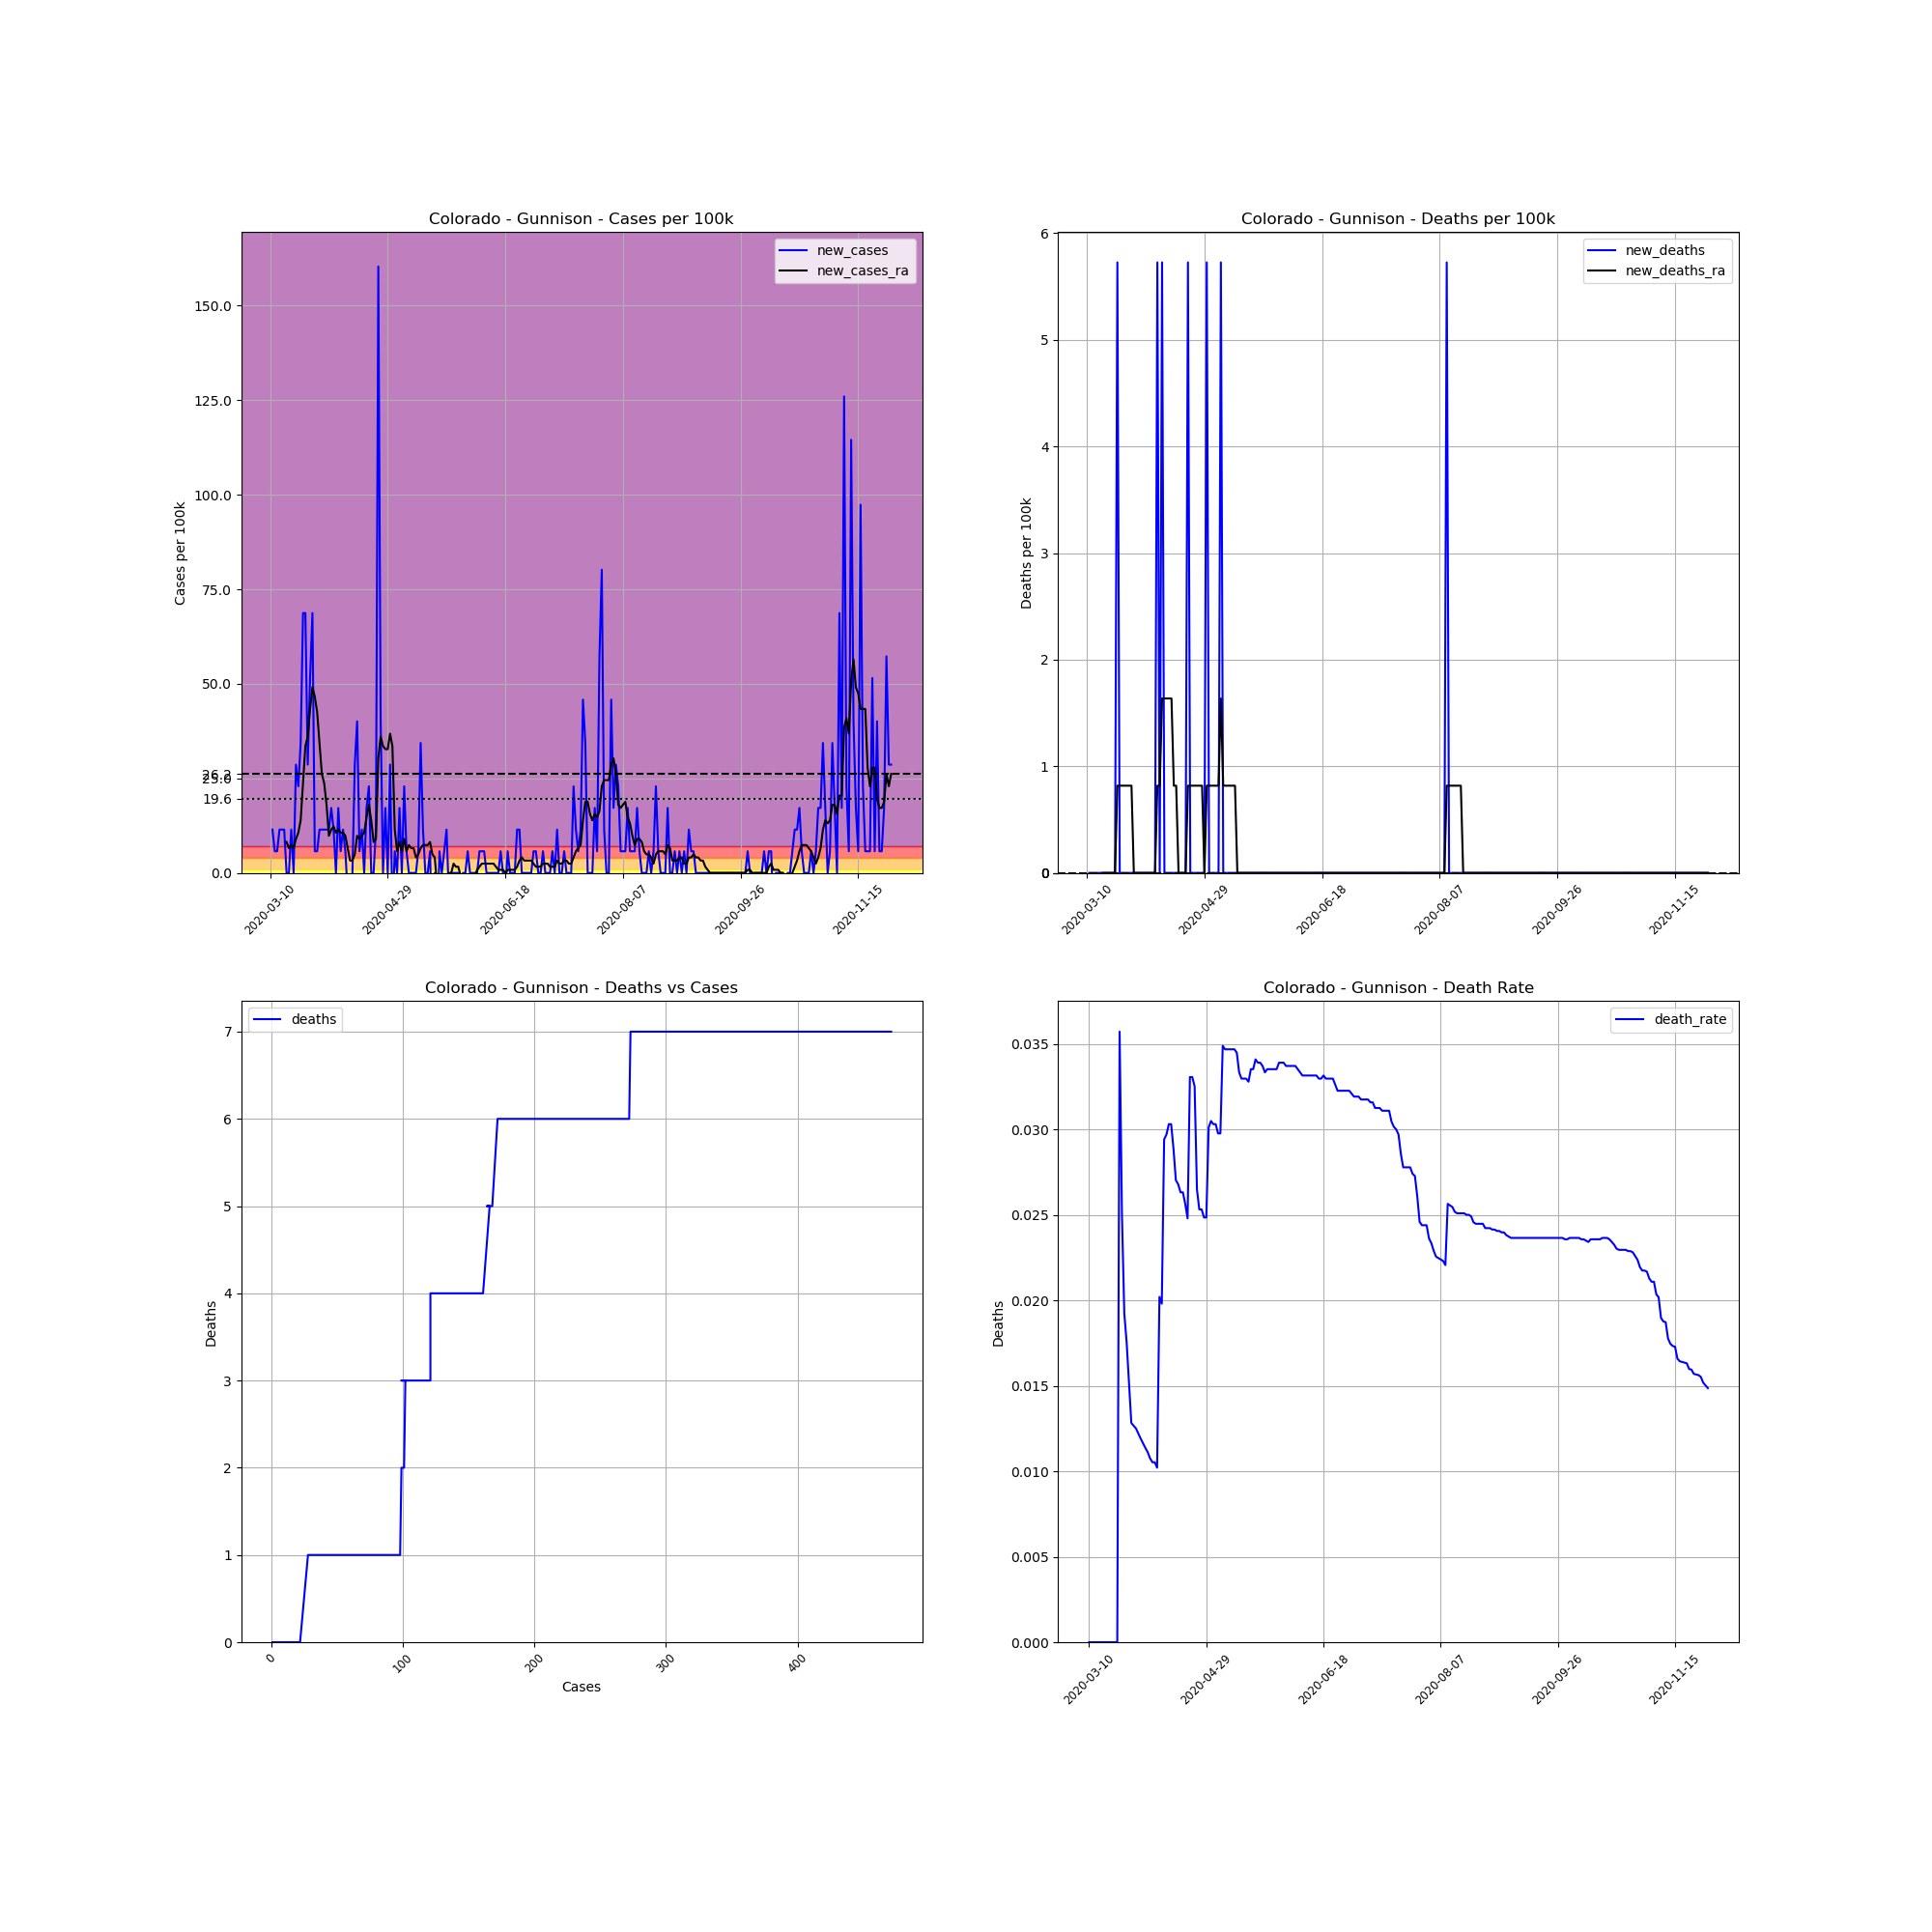

Data behind this chart, as committed beside it:
, date, county, state, fips, cases, deaths, COUNTY, STNAME, CTYNAME, POPESTIMATE2019, cases_per_100k, deaths_per_100k, death_rate, new_cases, new_deaths, new_cases_ra, new_deaths_ra
35957, 2020-03-10, Gunnison, Colorado, 8051, 1, 0.0, 51, Colorado, Gunnison, 17462, 5.727, 0.0, 0.0, , , , 
35958, 2020-03-11, Gunnison, Colorado, 8051, 3, 0.0, 51, Colorado, Gunnison, 17462, 17.18, 0.0, 0.0, 11.45, 0.0, , 
35959, 2020-03-12, Gunnison, Colorado, 8051, 4, 0.0, 51, Colorado, Gunnison, 17462, 22.91, 0.0, 0.0, 5.727, 0.0, , 
35960, 2020-03-13, Gunnison, Colorado, 8051, 5, 0.0, 51, Colorado, Gunnison, 17462, 28.63, 0.0, 0.0, 5.727, 0.0, , 
35961, 2020-03-14, Gunnison, Colorado, 8051, 7, 0.0, 51, Colorado, Gunnison, 17462, 40.09, 0.0, 0.0, 11.45, 0.0, , 
35962, 2020-03-15, Gunnison, Colorado, 8051, 9, 0.0, 51, Colorado, Gunnison, 17462, 51.54, 0.0, 0.0, 11.45, 0.0, , 
35963, 2020-03-16, Gunnison, Colorado, 8051, 11, 0.0, 51, Colorado, Gunnison, 17462, 62.99, 0.0, 0.0, 11.45, 0.0, , 
35964, 2020-03-17, Gunnison, Colorado, 8051, 11, 0.0, 51, Colorado, Gunnison, 17462, 62.99, 0.0, 0.0, 0.0, 0.0, 8.181, 0.0
35965, 2020-03-18, Gunnison, Colorado, 8051, 11, 0.0, 51, Colorado, Gunnison, 17462, 62.99, 0.0, 0.0, 0.0, 0.0, 6.545, 0.0
35966, 2020-03-19, Gunnison, Colorado, 8051, 13, 0.0, 51, Colorado, Gunnison, 17462, 74.45, 0.0, 0.0, 11.45, 0.0, 7.363, 0.0
35967, 2020-03-20, Gunnison, Colorado, 8051, 13, 0.0, 51, Colorado, Gunnison, 17462, 74.45, 0.0, 0.0, 0.0, 0.0, 6.545, 0.0
35968, 2020-03-21, Gunnison, Colorado, 8051, 18, 0.0, 51, Colorado, Gunnison, 17462, 103.1, 0.0, 0.0, 28.63, 0.0, 8.999, 0.0
35969, 2020-03-22, Gunnison, Colorado, 8051, 22, 0.0, 51, Colorado, Gunnison, 17462, 126, 0.0, 0.0, 22.91, 0.0, 10.64, 0.0
35970, 2020-03-23, Gunnison, Colorado, 8051, 28, 1.0, 51, Colorado, Gunnison, 17462, 160.3, 5.727, 0.03571, 34.36, 5.727, 13.91, 0.8181
35971, 2020-03-24, Gunnison, Colorado, 8051, 40, 1.0, 51, Colorado, Gunnison, 17462, 229.1, 5.727, 0.025, 68.72, 0.0, 23.72, 0.8181
35972, 2020-03-25, Gunnison, Colorado, 8051, 52, 1.0, 51, Colorado, Gunnison, 17462, 297.8, 5.727, 0.01923, 68.72, 0.0, 33.54, 0.8181
35973, 2020-03-26, Gunnison, Colorado, 8051, 57, 1.0, 51, Colorado, Gunnison, 17462, 326.4, 5.727, 0.01754, 28.63, 0.0, 36, 0.8181
35974, 2020-03-27, Gunnison, Colorado, 8051, 66, 1.0, 51, Colorado, Gunnison, 17462, 378, 5.727, 0.01515, 51.54, 0.0, 43.36, 0.8181
35975, 2020-03-28, Gunnison, Colorado, 8051, 78, 1.0, 51, Colorado, Gunnison, 17462, 446.7, 5.727, 0.01282, 68.72, 0.0, 49.09, 0.8181
35976, 2020-03-29, Gunnison, Colorado, 8051, 79, 1.0, 51, Colorado, Gunnison, 17462, 452.4, 5.727, 0.01266, 5.727, 0.0, 46.63, 0.8181
35977, 2020-03-30, Gunnison, Colorado, 8051, 80, 1.0, 51, Colorado, Gunnison, 17462, 458.1, 5.727, 0.0125, 5.727, 0.0, 42.54, 0.0
35978, 2020-03-31, Gunnison, Colorado, 8051, 82, 1.0, 51, Colorado, Gunnison, 17462, 469.6, 5.727, 0.0122, 11.45, 0.0, 34.36, 0.0
35979, 2020-04-01, Gunnison, Colorado, 8051, 84, 1.0, 51, Colorado, Gunnison, 17462, 481, 5.727, 0.0119, 11.45, 0.0, 26.18, 0.0
35980, 2020-04-02, Gunnison, Colorado, 8051, 86, 1.0, 51, Colorado, Gunnison, 17462, 492.5, 5.727, 0.01163, 11.45, 0.0, 23.72, 0.0
35981, 2020-04-03, Gunnison, Colorado, 8051, 88, 1.0, 51, Colorado, Gunnison, 17462, 504, 5.727, 0.01136, 11.45, 0.0, 18, 0.0
35982, 2020-04-04, Gunnison, Colorado, 8051, 90, 1.0, 51, Colorado, Gunnison, 17462, 515.4, 5.727, 0.01111, 11.45, 0.0, 9.817, 0.0
35983, 2020-04-05, Gunnison, Colorado, 8051, 93, 1.0, 51, Colorado, Gunnison, 17462, 532.6, 5.727, 0.01075, 17.18, 0.0, 11.45, 0.0
35984, 2020-04-06, Gunnison, Colorado, 8051, 95, 1.0, 51, Colorado, Gunnison, 17462, 544, 5.727, 0.01053, 11.45, 0.0, 12.27, 0.0
35985, 2020-04-07, Gunnison, Colorado, 8051, 95, 1.0, 51, Colorado, Gunnison, 17462, 544, 5.727, 0.01053, 0.0, 0.0, 10.64, 0.0
35986, 2020-04-08, Gunnison, Colorado, 8051, 98, 1.0, 51, Colorado, Gunnison, 17462, 561.2, 5.727, 0.0102, 17.18, 0.0, 11.45, 0.0
35987, 2020-04-09, Gunnison, Colorado, 8051, 99, 2.0, 51, Colorado, Gunnison, 17462, 566.9, 11.45, 0.0202, 5.727, 5.727, 10.64, 0.8181
35988, 2020-04-10, Gunnison, Colorado, 8051, 101, 2.0, 51, Colorado, Gunnison, 17462, 578.4, 11.45, 0.0198, 11.45, 0.0, 10.64, 0.8181
35989, 2020-04-11, Gunnison, Colorado, 8051, 102, 3.0, 51, Colorado, Gunnison, 17462, 584.1, 17.18, 0.02941, 5.727, 5.727, 9.817, 1.636
35990, 2020-04-12, Gunnison, Colorado, 8051, 101, 3.0, 51, Colorado, Gunnison, 17462, 578.4, 17.18, 0.0297, -5.727, 0.0, 6.545, 1.636
35991, 2020-04-13, Gunnison, Colorado, 8051, 99, 3.0, 51, Colorado, Gunnison, 17462, 566.9, 17.18, 0.0303, -11.45, 0.0, 3.272, 1.636
35992, 2020-04-14, Gunnison, Colorado, 8051, 99, 3.0, 51, Colorado, Gunnison, 17462, 566.9, 17.18, 0.0303, 0.0, 0.0, 3.272, 1.636
35993, 2020-04-15, Gunnison, Colorado, 8051, 104, 3.0, 51, Colorado, Gunnison, 17462, 595.6, 17.18, 0.02885, 28.63, 0.0, 4.909, 1.636
35994, 2020-04-16, Gunnison, Colorado, 8051, 111, 3.0, 51, Colorado, Gunnison, 17462, 635.7, 17.18, 0.02703, 40.09, 0.0, 9.817, 0.8181
35995, 2020-04-17, Gunnison, Colorado, 8051, 112, 3.0, 51, Colorado, Gunnison, 17462, 641.4, 17.18, 0.02679, 5.727, 0.0, 8.999, 0.8181
35996, 2020-04-18, Gunnison, Colorado, 8051, 114, 3.0, 51, Colorado, Gunnison, 17462, 652.8, 17.18, 0.02632, 11.45, 0.0, 9.817, 0.0
35997, 2020-04-19, Gunnison, Colorado, 8051, 114, 3.0, 51, Colorado, Gunnison, 17462, 652.8, 17.18, 0.02632, 0.0, 0.0, 10.64, 0.0
35998, 2020-04-20, Gunnison, Colorado, 8051, 117, 3.0, 51, Colorado, Gunnison, 17462, 670, 17.18, 0.02564, 17.18, 0.0, 14.73, 0.0
35999, 2020-04-21, Gunnison, Colorado, 8051, 121, 3.0, 51, Colorado, Gunnison, 17462, 692.9, 17.18, 0.02479, 22.91, 0.0, 18, 0.0
36000, 2020-04-22, Gunnison, Colorado, 8051, 121, 4.0, 51, Colorado, Gunnison, 17462, 692.9, 22.91, 0.03306, 0.0, 5.727, 13.91, 0.8181
36001, 2020-04-23, Gunnison, Colorado, 8051, 121, 4.0, 51, Colorado, Gunnison, 17462, 692.9, 22.91, 0.03306, 0.0, 0.0, 8.181, 0.8181
36002, 2020-04-24, Gunnison, Colorado, 8051, 123, 4.0, 51, Colorado, Gunnison, 17462, 704.4, 22.91, 0.03252, 11.45, 0.0, 8.999, 0.8181
36003, 2020-04-25, Gunnison, Colorado, 8051, 151, 4.0, 51, Colorado, Gunnison, 17462, 864.7, 22.91, 0.02649, 160.3, 0.0, 30.27, 0.8181
36004, 2020-04-26, Gunnison, Colorado, 8051, 158, 4.0, 51, Colorado, Gunnison, 17462, 904.8, 22.91, 0.02532, 40.09, 0.0, 36, 0.8181
36005, 2020-04-27, Gunnison, Colorado, 8051, 158, 4.0, 51, Colorado, Gunnison, 17462, 904.8, 22.91, 0.02532, 0.0, 0.0, 33.54, 0.8181
36006, 2020-04-28, Gunnison, Colorado, 8051, 161, 4.0, 51, Colorado, Gunnison, 17462, 922, 22.91, 0.02484, 17.18, 0.0, 32.72, 0.8181
36007, 2020-04-29, Gunnison, Colorado, 8051, 161, 4.0, 51, Colorado, Gunnison, 17462, 922, 22.91, 0.02484, 0.0, 0.0, 32.72, 0.0
36008, 2020-04-30, Gunnison, Colorado, 8051, 166, 5.0, 51, Colorado, Gunnison, 17462, 950.6, 28.63, 0.03012, 28.63, 5.727, 36.81, 0.8181
36009, 2020-05-01, Gunnison, Colorado, 8051, 164, 5.0, 51, Colorado, Gunnison, 17462, 939.2, 28.63, 0.03049, -11.45, 0.0, 33.54, 0.8181
36010, 2020-05-02, Gunnison, Colorado, 8051, 165, 5.0, 51, Colorado, Gunnison, 17462, 944.9, 28.63, 0.0303, 5.727, 0.0, 11.45, 0.8181
36011, 2020-05-03, Gunnison, Colorado, 8051, 165, 5.0, 51, Colorado, Gunnison, 17462, 944.9, 28.63, 0.0303, 0.0, 0.0, 5.727, 0.8181
36012, 2020-05-04, Gunnison, Colorado, 8051, 168, 5.0, 51, Colorado, Gunnison, 17462, 962.1, 28.63, 0.02976, 17.18, 0.0, 8.181, 0.8181
36013, 2020-05-05, Gunnison, Colorado, 8051, 168, 5.0, 51, Colorado, Gunnison, 17462, 962.1, 28.63, 0.02976, 0.0, 0.0, 5.727, 0.8181
36014, 2020-05-06, Gunnison, Colorado, 8051, 172, 6.0, 51, Colorado, Gunnison, 17462, 985, 34.36, 0.03488, 22.91, 5.727, 8.999, 1.636
36015, 2020-05-07, Gunnison, Colorado, 8051, 173, 6.0, 51, Colorado, Gunnison, 17462, 990.7, 34.36, 0.03468, 5.727, 0.0, 5.727, 0.8181
36016, 2020-05-08, Gunnison, Colorado, 8051, 173, 6.0, 51, Colorado, Gunnison, 17462, 990.7, 34.36, 0.03468, 0.0, 0.0, 7.363, 0.8181
... 205 more rows
